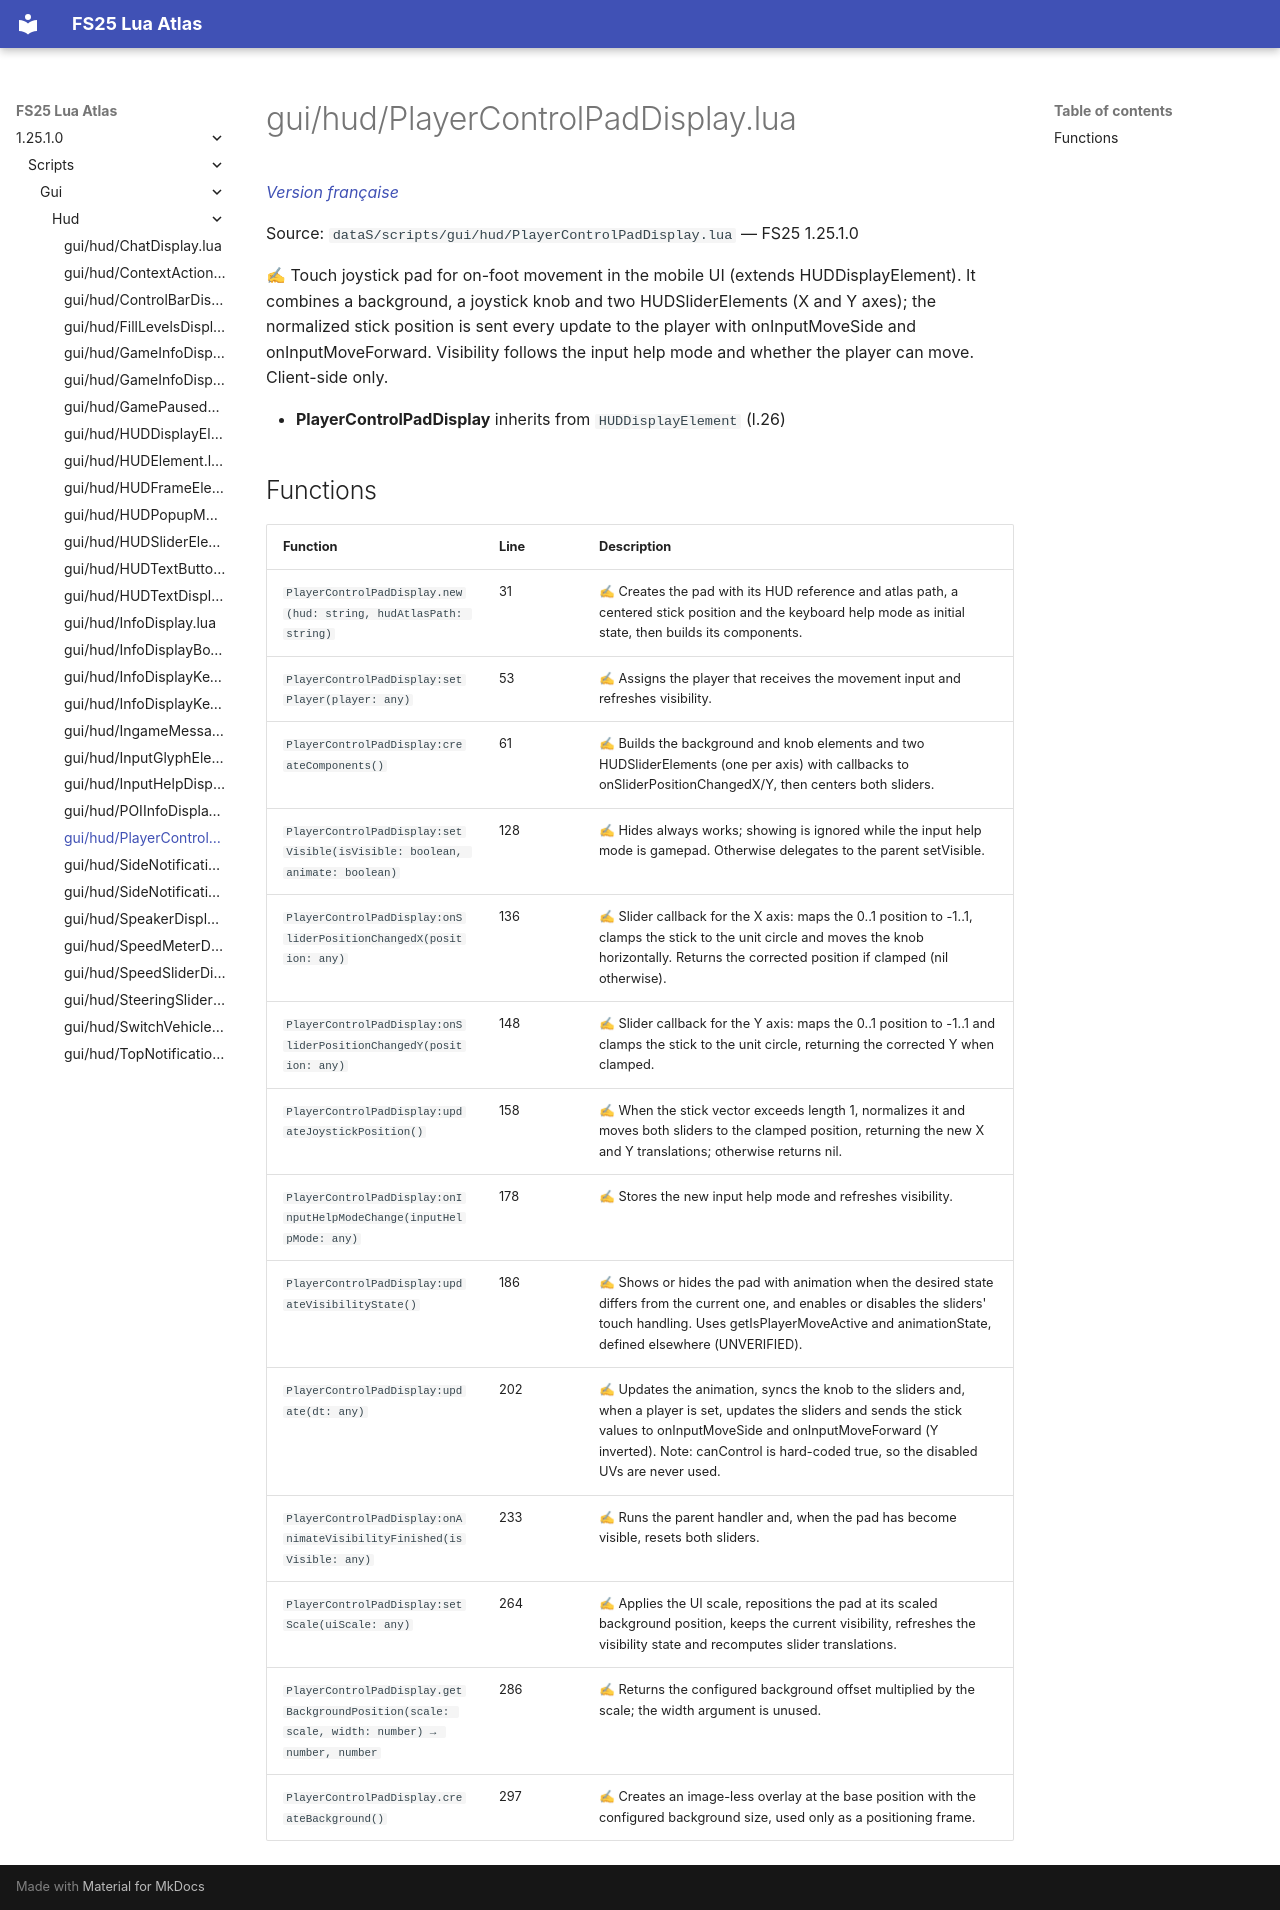

repository: Tim0219800/fs25-lua-atlas · page: 1.25.1.0/scripts/gui/hud/PlayerControlPadDisplay.html · generator: mkdocs

# gui/hud/PlayerControlPadDisplay.lua

*[Version française](../../../fr/scripts/gui/hud/PlayerControlPadDisplay.md)*

Source: `dataS/scripts/gui/hud/PlayerControlPadDisplay.lua` — FS25 1.25.1.0

✍ Touch joystick pad for on-foot movement in the mobile UI (extends HUDDisplayElement). It combines a background, a joystick knob and two HUDSliderElements (X and Y axes); the normalized stick position is sent every update to the player with onInputMoveSide and onInputMoveForward. Visibility follows the input help mode and whether the player can move. Client-side only.

- **PlayerControlPadDisplay** inherits from `HUDDisplayElement` (l.26)

## Functions

| Function | Line | Description |
|---|---|---|
| `PlayerControlPadDisplay.new(hud: string, hudAtlasPath: string)` | 31 | ✍ Creates the pad with its HUD reference and atlas path, a centered stick position and the keyboard help mode as initial state, then builds its components. |
| `PlayerControlPadDisplay:setPlayer(player: any)` | 53 | ✍ Assigns the player that receives the movement input and refreshes visibility. |
| `PlayerControlPadDisplay:createComponents()` | 61 | ✍ Builds the background and knob elements and two HUDSliderElements (one per axis) with callbacks to onSliderPositionChangedX/Y, then centers both sliders. |
| `PlayerControlPadDisplay:setVisible(isVisible: boolean, animate: boolean)` | 128 | ✍ Hides always works; showing is ignored while the input help mode is gamepad. Otherwise delegates to the parent setVisible. |
| `PlayerControlPadDisplay:onSliderPositionChangedX(position: any)` | 136 | ✍ Slider callback for the X axis: maps the 0..1 position to -1..1, clamps the stick to the unit circle and moves the knob horizontally. Returns the corrected position if clamped (nil otherwise). |
| `PlayerControlPadDisplay:onSliderPositionChangedY(position: any)` | 148 | ✍ Slider callback for the Y axis: maps the 0..1 position to -1..1 and clamps the stick to the unit circle, returning the corrected Y when clamped. |
| `PlayerControlPadDisplay:updateJoystickPosition()` | 158 | ✍ When the stick vector exceeds length 1, normalizes it and moves both sliders to the clamped position, returning the new X and Y translations; otherwise returns nil. |
| `PlayerControlPadDisplay:onInputHelpModeChange(inputHelpMode: any)` | 178 | ✍ Stores the new input help mode and refreshes visibility. |
| `PlayerControlPadDisplay:updateVisibilityState()` | 186 | ✍ Shows or hides the pad with animation when the desired state differs from the current one, and enables or disables the sliders' touch handling. Uses getIsPlayerMoveActive and animationState, defined elsewhere (UNVERIFIED). |
| `PlayerControlPadDisplay:update(dt: any)` | 202 | ✍ Updates the animation, syncs the knob to the sliders and, when a player is set, updates the sliders and sends the stick values to onInputMoveSide and onInputMoveForward (Y inverted). Note: canControl is hard-coded true, so the disabled UVs are never used. |
| `PlayerControlPadDisplay:onAnimateVisibilityFinished(isVisible: any)` | 233 | ✍ Runs the parent handler and, when the pad has become visible, resets both sliders. |
| `PlayerControlPadDisplay:setScale(uiScale: any)` | 264 | ✍ Applies the UI scale, repositions the pad at its scaled background position, keeps the current visibility, refreshes the visibility state and recomputes slider translations. |
| `PlayerControlPadDisplay.getBackgroundPosition(scale: scale, width: number) → number, number` | 286 | ✍ Returns the configured background offset multiplied by the scale; the width argument is unused. |
| `PlayerControlPadDisplay.createBackground()` | 297 | ✍ Creates an image-less overlay at the base position with the configured background size, used only as a positioning frame. |
